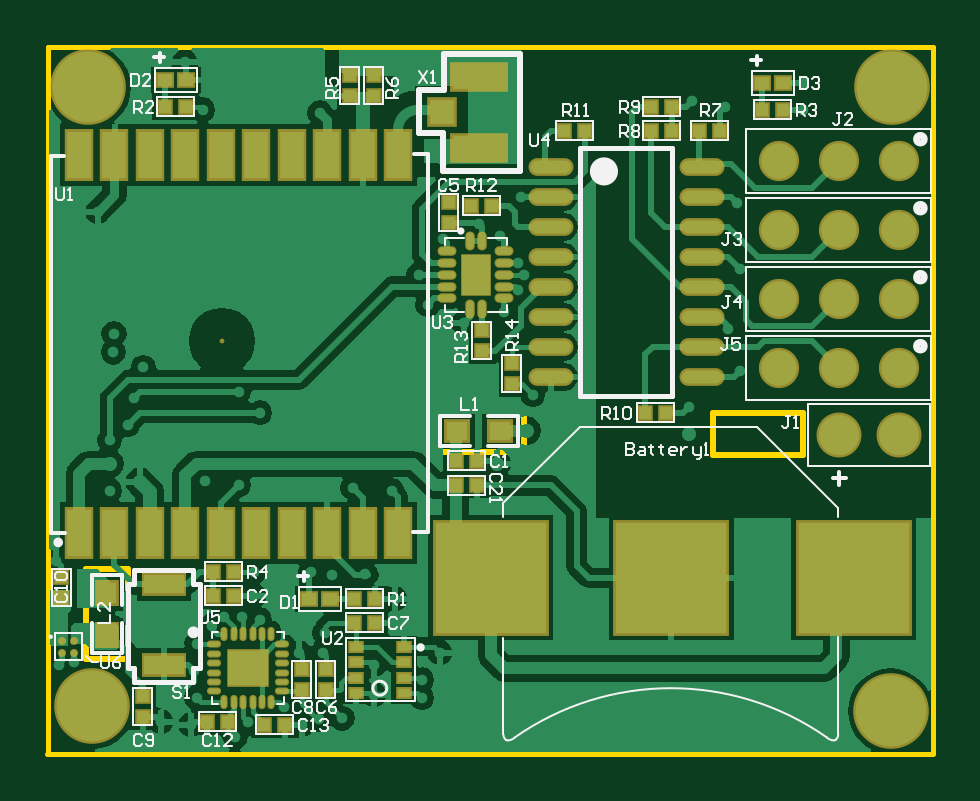
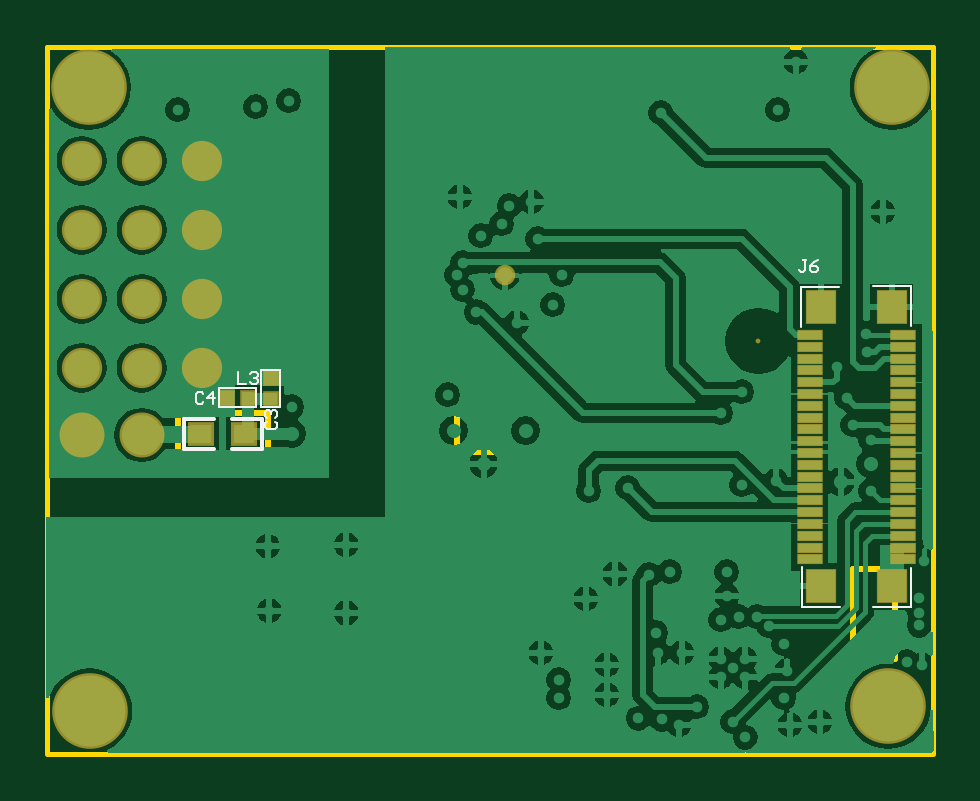
Circuit board: 10 layer files. Board 37.5 x 29.9 mm.
- drill: Navigation Board.DRL (1416 bytes)
- bottom_copper: Navigation Board.GBL (40434 bytes)
- bottom_silk: Navigation Board.GBO (3310 bytes)
- paste: Navigation Board.GBP (2677 bytes)
- bottom_mask: Navigation Board.GBS (3138 bytes)
- outline: Navigation Board.GM1 (2106 bytes)
- top_copper: Navigation Board.GTL (32925 bytes)
- top_silk: Navigation Board.GTO (19579 bytes)
- paste: Navigation Board.GTP (4254 bytes)
- top_mask: Navigation Board.GTS (5261 bytes)

=== drill: Navigation Board.DRL (1416 bytes, source withheld) ===
=== bottom_copper: Navigation Board.GBL (40434 bytes, source omitted) ===
=== bottom_silk: Navigation Board.GBO ===
%FSLAX25Y25*%
%MOIN*%
G70*
G01*
G75*
G04 Layer_Color=32896*
%ADD10C,0.01713*%
%ADD11R,0.01969X0.01969*%
%ADD12R,0.01969X0.01969*%
%ADD13O,0.02756X0.01181*%
%ADD14O,0.01181X0.02756*%
%ADD15R,0.04724X0.06693*%
%ADD16R,0.03543X0.03150*%
%ADD17R,0.03150X0.03543*%
%ADD18R,0.03937X0.07874*%
%ADD19R,0.02362X0.01969*%
%ADD20R,0.06693X0.03150*%
%ADD21C,0.00787*%
%ADD22R,0.18504X0.18504*%
%ADD23R,0.04134X0.04134*%
%ADD24R,0.08858X0.04134*%
%ADD25O,0.06693X0.02165*%
%ADD26R,0.06693X0.05906*%
%ADD27O,0.00787X0.01969*%
%ADD28O,0.01969X0.00787*%
%ADD29R,0.01969X0.01378*%
%ADD30C,0.01969*%
%ADD31C,0.01000*%
%ADD32C,0.00787*%
%ADD33C,0.02362*%
%ADD34C,0.01575*%
%ADD35C,0.05906*%
%ADD36C,0.06693*%
%ADD37C,0.01772*%
%ADD38C,0.02598*%
%ADD39C,0.02362*%
%ADD40C,0.11811*%
%ADD41R,0.04724X0.05315*%
%ADD42R,0.03937X0.01378*%
%ADD43C,0.02756*%
%ADD44R,0.04000X0.09500*%
%ADD45C,0.00394*%
%ADD46C,0.01181*%
%ADD47C,0.00984*%
%ADD48C,0.00472*%
%ADD49C,0.00591*%
%ADD50C,0.00709*%
%ADD51C,0.00276*%
%ADD52R,0.02769X0.02769*%
%ADD53R,0.02769X0.02769*%
%ADD54O,0.03150X0.01575*%
%ADD55O,0.01575X0.03150*%
%ADD56R,0.05118X0.07087*%
%ADD57R,0.04343X0.03950*%
%ADD58R,0.03950X0.04343*%
%ADD59R,0.04737X0.08674*%
%ADD60R,0.03162X0.02769*%
%ADD61R,0.07493X0.03950*%
%ADD62C,0.01339*%
%ADD63R,0.19304X0.19304*%
%ADD64R,0.04934X0.04934*%
%ADD65R,0.09658X0.04934*%
%ADD66O,0.07493X0.02965*%
%ADD67R,0.07087X0.06299*%
%ADD68O,0.01181X0.02362*%
%ADD69O,0.02362X0.01181*%
%ADD70R,0.02598X0.02008*%
%ADD71C,0.00800*%
%ADD72C,0.06706*%
%ADD73C,0.07493*%
%ADD74C,0.12611*%
%ADD75R,0.05039X0.05630*%
%ADD76R,0.04252X0.01693*%
%ADD77C,0.03398*%
D45*
X21950Y24708D02*
Y31302D01*
X15651Y24708D02*
X21950D01*
X3742Y24609D02*
X10041D01*
X3742D02*
Y31204D01*
Y78054D02*
X10041D01*
X3742Y71460D02*
Y78054D01*
X15750Y77956D02*
X22049D01*
Y71361D02*
Y77956D01*
X119100Y57900D02*
Y61100D01*
X112900Y57900D02*
X119100D01*
X112900D02*
Y61100D01*
X119100D01*
X108900Y57900D02*
X112100D01*
X108900D02*
Y64100D01*
X112100D01*
Y57900D02*
Y64100D01*
D49*
X112000Y51000D02*
X117000D01*
X112000D02*
Y56000D01*
X117000D01*
X120000Y51000D02*
X125000D01*
Y56000D01*
X120000D02*
X125000D01*
D51*
X111140Y55548D02*
X111468Y55220D01*
Y54564D01*
X111140Y54236D01*
X109828D01*
X109500Y54564D01*
Y55220D01*
X109828Y55548D01*
X111140Y56204D02*
X111468Y56532D01*
Y57188D01*
X111140Y57516D01*
X110812D01*
X110484Y57188D01*
Y56860D01*
Y57188D01*
X110156Y57516D01*
X109828D01*
X109500Y57188D01*
Y56532D01*
X109828Y56204D01*
X121688Y60140D02*
X122016Y60468D01*
X122672D01*
X123000Y60140D01*
Y58828D01*
X122672Y58500D01*
X122016D01*
X121688Y58828D01*
X120048Y58500D02*
Y60468D01*
X121032Y59484D01*
X119720D01*
X21188Y82468D02*
X21844D01*
X21516D01*
Y80828D01*
X21844Y80500D01*
X22172D01*
X22500Y80828D01*
X19220Y82468D02*
X19876Y82140D01*
X20532Y81484D01*
Y80828D01*
X20204Y80500D01*
X19548D01*
X19220Y80828D01*
Y81156D01*
X19548Y81484D01*
X20532D01*
X115900Y63768D02*
Y61800D01*
X114588D01*
X113932Y63440D02*
X113604Y63768D01*
X112948D01*
X112620Y63440D01*
Y63112D01*
X112948Y62784D01*
X113276D01*
X112948D01*
X112620Y62456D01*
Y62128D01*
X112948Y61800D01*
X113604D01*
X113932Y62128D01*
M02*

=== paste: Navigation Board.GBP ===
%FSLAX25Y25*%
%MOIN*%
G70*
G01*
G75*
G04 Layer_Color=128*
%ADD10C,0.01713*%
%ADD11R,0.01969X0.01969*%
%ADD12R,0.01969X0.01969*%
%ADD13O,0.02756X0.01181*%
%ADD14O,0.01181X0.02756*%
%ADD15R,0.04724X0.06693*%
%ADD16R,0.03543X0.03150*%
%ADD17R,0.03150X0.03543*%
%ADD18R,0.03937X0.07874*%
%ADD19R,0.02362X0.01969*%
%ADD20R,0.06693X0.03150*%
%ADD21C,0.00787*%
%ADD22R,0.18504X0.18504*%
%ADD23R,0.04134X0.04134*%
%ADD24R,0.08858X0.04134*%
%ADD25O,0.06693X0.02165*%
%ADD26R,0.06693X0.05906*%
%ADD27O,0.00787X0.01969*%
%ADD28O,0.01969X0.00787*%
%ADD29R,0.01969X0.01378*%
%ADD30C,0.01969*%
%ADD31C,0.01000*%
%ADD32C,0.00787*%
%ADD33C,0.02362*%
%ADD34C,0.01575*%
%ADD35C,0.05906*%
%ADD36C,0.06693*%
%ADD37C,0.01772*%
%ADD38C,0.02598*%
%ADD39C,0.02362*%
%ADD40C,0.11811*%
%ADD41R,0.04724X0.05315*%
%ADD42R,0.03937X0.01378*%
%ADD43C,0.02756*%
%ADD44R,0.04000X0.09500*%
%ADD45C,0.00394*%
%ADD46C,0.01181*%
%ADD47C,0.00984*%
%ADD48C,0.00472*%
%ADD49C,0.00591*%
%ADD50C,0.00709*%
%ADD51C,0.00276*%
%ADD52R,0.02769X0.02769*%
%ADD53R,0.02769X0.02769*%
%ADD54O,0.03150X0.01575*%
%ADD55O,0.01575X0.03150*%
%ADD56R,0.05118X0.07087*%
%ADD57R,0.04343X0.03950*%
%ADD58R,0.03950X0.04343*%
%ADD59R,0.04737X0.08674*%
%ADD60R,0.03162X0.02769*%
%ADD61R,0.07493X0.03950*%
%ADD62C,0.01339*%
%ADD63R,0.19304X0.19304*%
%ADD64R,0.04934X0.04934*%
%ADD65R,0.09658X0.04934*%
%ADD66O,0.07493X0.02965*%
%ADD67R,0.07087X0.06299*%
%ADD68O,0.01181X0.02362*%
%ADD69O,0.02362X0.01181*%
%ADD70R,0.02598X0.02008*%
%ADD71C,0.00800*%
%ADD72C,0.06706*%
%ADD73C,0.07493*%
%ADD74C,0.12611*%
%ADD75R,0.05039X0.05630*%
%ADD76R,0.04252X0.01693*%
%ADD77C,0.03398*%
D11*
X114220Y59500D02*
D03*
X117764D02*
D03*
D12*
X110500Y62779D02*
D03*
Y59236D02*
D03*
D16*
X115000Y53500D02*
D03*
X122087D02*
D03*
D41*
X18801Y74609D02*
D03*
X6990D02*
D03*
Y28054D02*
D03*
X18801D02*
D03*
D42*
X20671Y32582D02*
D03*
Y34550D02*
D03*
Y36519D02*
D03*
Y38487D02*
D03*
Y40456D02*
D03*
Y42424D02*
D03*
Y44393D02*
D03*
Y46361D02*
D03*
Y48330D02*
D03*
Y50298D02*
D03*
Y52267D02*
D03*
Y54235D02*
D03*
Y56204D02*
D03*
Y58172D02*
D03*
Y60141D02*
D03*
Y62109D02*
D03*
Y64078D02*
D03*
Y66046D02*
D03*
Y68015D02*
D03*
Y69984D02*
D03*
X5120Y69984D02*
D03*
Y68015D02*
D03*
Y66047D02*
D03*
Y64078D02*
D03*
Y62110D02*
D03*
Y60141D02*
D03*
Y58172D02*
D03*
Y56204D02*
D03*
Y54235D02*
D03*
Y52267D02*
D03*
Y50298D02*
D03*
Y48330D02*
D03*
Y46361D02*
D03*
Y44393D02*
D03*
Y42424D02*
D03*
Y40456D02*
D03*
Y38487D02*
D03*
Y36519D02*
D03*
Y34550D02*
D03*
Y32582D02*
D03*
Y34550D02*
D03*
M02*

=== bottom_mask: Navigation Board.GBS ===
%FSLAX25Y25*%
%MOIN*%
G70*
G01*
G75*
G04 Layer_Color=16711935*
%ADD10C,0.01713*%
%ADD11R,0.01969X0.01969*%
%ADD12R,0.01969X0.01969*%
%ADD13O,0.02756X0.01181*%
%ADD14O,0.01181X0.02756*%
%ADD15R,0.04724X0.06693*%
%ADD16R,0.03543X0.03150*%
%ADD17R,0.03150X0.03543*%
%ADD18R,0.03937X0.07874*%
%ADD19R,0.02362X0.01969*%
%ADD20R,0.06693X0.03150*%
%ADD21C,0.00787*%
%ADD22R,0.18504X0.18504*%
%ADD23R,0.04134X0.04134*%
%ADD24R,0.08858X0.04134*%
%ADD25O,0.06693X0.02165*%
%ADD26R,0.06693X0.05906*%
%ADD27O,0.00787X0.01969*%
%ADD28O,0.01969X0.00787*%
%ADD29R,0.01969X0.01378*%
%ADD30C,0.01969*%
%ADD31C,0.01000*%
%ADD32C,0.00787*%
%ADD33C,0.02362*%
%ADD34C,0.01575*%
%ADD35C,0.05906*%
%ADD36C,0.06693*%
%ADD37C,0.01772*%
%ADD38C,0.02598*%
%ADD39C,0.02362*%
%ADD40C,0.11811*%
%ADD41R,0.04724X0.05315*%
%ADD42R,0.03937X0.01378*%
%ADD43C,0.02756*%
%ADD44R,0.04000X0.09500*%
%ADD45C,0.00394*%
%ADD46C,0.01181*%
%ADD47C,0.00984*%
%ADD48C,0.00472*%
%ADD49C,0.00591*%
%ADD50C,0.00709*%
%ADD51C,0.00276*%
%ADD52R,0.02769X0.02769*%
%ADD53R,0.02769X0.02769*%
%ADD54O,0.03150X0.01575*%
%ADD55O,0.01575X0.03150*%
%ADD56R,0.05118X0.07087*%
%ADD57R,0.04343X0.03950*%
%ADD58R,0.03950X0.04343*%
%ADD59R,0.04737X0.08674*%
%ADD60R,0.03162X0.02769*%
%ADD61R,0.07493X0.03950*%
%ADD62C,0.01339*%
%ADD63R,0.19304X0.19304*%
%ADD64R,0.04934X0.04934*%
%ADD65R,0.09658X0.04934*%
%ADD66O,0.07493X0.02965*%
%ADD67R,0.07087X0.06299*%
%ADD68O,0.01181X0.02362*%
%ADD69O,0.02362X0.01181*%
%ADD70R,0.02598X0.02008*%
%ADD71C,0.00800*%
%ADD72C,0.06706*%
%ADD73C,0.07493*%
%ADD74C,0.12611*%
%ADD75R,0.05039X0.05630*%
%ADD76R,0.04252X0.01693*%
%ADD77C,0.03398*%
D52*
X114220Y59500D02*
D03*
X117764D02*
D03*
D53*
X110500Y62779D02*
D03*
Y59236D02*
D03*
D57*
X115000Y53500D02*
D03*
X122087D02*
D03*
D71*
X29200Y68984D02*
D03*
D72*
X122000Y99000D02*
D03*
X132000D02*
D03*
X142000D02*
D03*
X122000Y87500D02*
D03*
X132000D02*
D03*
X142000D02*
D03*
X122000Y76000D02*
D03*
X132000D02*
D03*
X142000D02*
D03*
X122000Y64500D02*
D03*
X132000D02*
D03*
X142000D02*
D03*
D73*
Y53300D02*
D03*
X132000D02*
D03*
D74*
X7580Y8074D02*
D03*
X140651Y7287D02*
D03*
X6891Y111224D02*
D03*
X140848D02*
D03*
D75*
X18801Y74609D02*
D03*
X6990D02*
D03*
Y28054D02*
D03*
X18801D02*
D03*
D76*
X20671Y32582D02*
D03*
Y34550D02*
D03*
Y36519D02*
D03*
Y38487D02*
D03*
Y40456D02*
D03*
Y42424D02*
D03*
Y44393D02*
D03*
Y46361D02*
D03*
Y48330D02*
D03*
Y50298D02*
D03*
Y52267D02*
D03*
Y54235D02*
D03*
Y56204D02*
D03*
Y58172D02*
D03*
Y60141D02*
D03*
Y62109D02*
D03*
Y64078D02*
D03*
Y66046D02*
D03*
Y68015D02*
D03*
Y69984D02*
D03*
X5120Y69984D02*
D03*
Y68015D02*
D03*
Y66047D02*
D03*
Y64078D02*
D03*
Y62110D02*
D03*
Y60141D02*
D03*
Y58172D02*
D03*
Y56204D02*
D03*
Y54235D02*
D03*
Y52267D02*
D03*
Y50298D02*
D03*
Y48330D02*
D03*
Y46361D02*
D03*
Y44393D02*
D03*
Y42424D02*
D03*
Y40456D02*
D03*
Y38487D02*
D03*
Y36519D02*
D03*
Y34550D02*
D03*
Y32582D02*
D03*
Y34550D02*
D03*
D77*
X71500Y79900D02*
D03*
M02*

=== outline: Navigation Board.GM1 ===
%FSLAX25Y25*%
%MOIN*%
G70*
G01*
G75*
G04 Layer_Color=16711935*
%ADD10C,0.01713*%
%ADD11R,0.01969X0.01969*%
%ADD12R,0.01969X0.01969*%
%ADD13O,0.02756X0.01181*%
%ADD14O,0.01181X0.02756*%
%ADD15R,0.04724X0.06693*%
%ADD16R,0.03543X0.03150*%
%ADD17R,0.03150X0.03543*%
%ADD18R,0.03937X0.07874*%
%ADD19R,0.02362X0.01969*%
%ADD20R,0.06693X0.03150*%
%ADD21C,0.00787*%
%ADD22R,0.18504X0.18504*%
%ADD23R,0.04134X0.04134*%
%ADD24R,0.08858X0.04134*%
%ADD25O,0.06693X0.02165*%
%ADD26R,0.06693X0.05906*%
%ADD27O,0.00787X0.01969*%
%ADD28O,0.01969X0.00787*%
%ADD29R,0.01969X0.01378*%
%ADD30C,0.01969*%
%ADD31C,0.01000*%
%ADD32C,0.00787*%
%ADD33C,0.02362*%
%ADD34C,0.01575*%
%ADD35C,0.05906*%
%ADD36C,0.06693*%
%ADD37C,0.01772*%
%ADD38C,0.02598*%
%ADD39C,0.02362*%
%ADD40C,0.11811*%
%ADD41R,0.04724X0.05315*%
%ADD42R,0.03937X0.01378*%
%ADD43C,0.02756*%
%ADD44R,0.04000X0.09500*%
%ADD45C,0.00394*%
%ADD46C,0.01181*%
%ADD47C,0.00984*%
%ADD48C,0.00472*%
%ADD49C,0.00591*%
%ADD50C,0.00709*%
%ADD51C,0.00276*%
%ADD52R,0.02769X0.02769*%
%ADD53R,0.02769X0.02769*%
%ADD54O,0.03150X0.01575*%
%ADD55O,0.01575X0.03150*%
%ADD56R,0.05118X0.07087*%
%ADD57R,0.04343X0.03950*%
%ADD58R,0.03950X0.04343*%
%ADD59R,0.04737X0.08674*%
%ADD60R,0.03162X0.02769*%
%ADD61R,0.07493X0.03950*%
%ADD62C,0.01339*%
%ADD63R,0.19304X0.19304*%
%ADD64R,0.04934X0.04934*%
%ADD65R,0.09658X0.04934*%
%ADD66O,0.07493X0.02965*%
%ADD67R,0.07087X0.06299*%
%ADD68O,0.01181X0.02362*%
%ADD69O,0.02362X0.01181*%
%ADD70R,0.02598X0.02008*%
%ADD71C,0.00800*%
%ADD72C,0.06706*%
%ADD73C,0.07493*%
%ADD74C,0.12611*%
%ADD75R,0.05039X0.05630*%
%ADD76R,0.04252X0.01693*%
%ADD77C,0.03398*%
D31*
X64500Y50500D02*
X79500D01*
X64500D02*
Y57500D01*
X79500D01*
Y50500D02*
Y57500D01*
X13500Y16000D02*
Y31000D01*
X6500Y16000D02*
X13500D01*
X6500D02*
Y31000D01*
X13500D01*
X111000Y50000D02*
X126000D01*
Y57000D01*
X111000D02*
X126000D01*
X111000Y50000D02*
Y57000D01*
D32*
X100Y200D02*
X147738D01*
X119Y117960D02*
X147740D01*
X147757Y243D02*
Y117943D01*
X119Y243D02*
Y117960D01*
M02*

=== top_copper: Navigation Board.GTL (32925 bytes, source omitted) ===
=== top_silk: Navigation Board.GTO (19579 bytes, source omitted) ===
=== paste: Navigation Board.GTP ===
%FSLAX25Y25*%
%MOIN*%
G70*
G01*
G75*
G04 Layer_Color=8421504*
%ADD10C,0.01713*%
%ADD11R,0.01969X0.01969*%
%ADD12R,0.01969X0.01969*%
%ADD13O,0.02756X0.01181*%
%ADD14O,0.01181X0.02756*%
%ADD15R,0.04724X0.06693*%
%ADD16R,0.03543X0.03150*%
%ADD17R,0.03150X0.03543*%
%ADD18R,0.03937X0.07874*%
%ADD19R,0.02362X0.01969*%
%ADD20R,0.06693X0.03150*%
%ADD21C,0.00787*%
%ADD22R,0.18504X0.18504*%
%ADD23R,0.04134X0.04134*%
%ADD24R,0.08858X0.04134*%
%ADD25O,0.06693X0.02165*%
%ADD26R,0.06693X0.05906*%
%ADD27O,0.00787X0.01969*%
%ADD28O,0.01969X0.00787*%
%ADD29R,0.01969X0.01378*%
%ADD30C,0.01969*%
%ADD31C,0.01000*%
%ADD32C,0.00787*%
%ADD33C,0.02362*%
%ADD34C,0.01575*%
%ADD35C,0.05906*%
%ADD36C,0.06693*%
%ADD37C,0.01772*%
%ADD38C,0.02598*%
%ADD39C,0.02362*%
%ADD40C,0.11811*%
%ADD41R,0.04724X0.05315*%
%ADD42R,0.03937X0.01378*%
%ADD43C,0.02756*%
%ADD44R,0.04000X0.09500*%
%ADD45C,0.00394*%
%ADD46C,0.01181*%
%ADD47C,0.00984*%
%ADD48C,0.00472*%
%ADD49C,0.00591*%
%ADD50C,0.00709*%
%ADD51C,0.00276*%
D11*
X71664Y44900D02*
D03*
X68120D02*
D03*
X68221Y49000D02*
D03*
X71764D02*
D03*
X119220Y107500D02*
D03*
X122764D02*
D03*
X19721Y108000D02*
D03*
X23264D02*
D03*
X31264Y30500D02*
D03*
X27720D02*
D03*
X31280Y26500D02*
D03*
X27736D02*
D03*
X54779Y22000D02*
D03*
X51236D02*
D03*
X36220Y5000D02*
D03*
X39764D02*
D03*
X30279Y5500D02*
D03*
X26736D02*
D03*
X51236Y26000D02*
D03*
X54779D02*
D03*
X108736Y104000D02*
D03*
X112279D02*
D03*
X100736D02*
D03*
X104279D02*
D03*
X100736Y108000D02*
D03*
X104279D02*
D03*
X99736Y57000D02*
D03*
X103279D02*
D03*
X86236Y104000D02*
D03*
X89780D02*
D03*
X74264Y91500D02*
D03*
X70720D02*
D03*
D12*
X67000Y88621D02*
D03*
Y92164D02*
D03*
X2400Y26120D02*
D03*
Y29664D02*
D03*
X16000Y6221D02*
D03*
Y9764D02*
D03*
X46500Y14279D02*
D03*
Y10736D02*
D03*
X42500Y14279D02*
D03*
Y10736D02*
D03*
X72500Y67236D02*
D03*
Y70780D02*
D03*
X77500Y65264D02*
D03*
Y61721D02*
D03*
X50500Y113264D02*
D03*
Y109721D02*
D03*
X54500Y113264D02*
D03*
Y109721D02*
D03*
D13*
X66779Y83953D02*
D03*
Y81984D02*
D03*
Y80016D02*
D03*
Y78047D02*
D03*
X76221D02*
D03*
Y80016D02*
D03*
Y81984D02*
D03*
Y83953D02*
D03*
Y76079D02*
D03*
X66779D02*
D03*
D14*
X70516Y74295D02*
D03*
X72484D02*
D03*
Y85706D02*
D03*
X70516D02*
D03*
D15*
X71500Y79900D02*
D03*
D16*
X75500Y54000D02*
D03*
X68413D02*
D03*
D17*
X10000Y27000D02*
D03*
Y19913D02*
D03*
D18*
X5378Y37000D02*
D03*
X11283D02*
D03*
X17189D02*
D03*
X23095D02*
D03*
X29000D02*
D03*
X34905D02*
D03*
X40811D02*
D03*
X46716D02*
D03*
X52622D02*
D03*
X58527D02*
D03*
X58528Y99992D02*
D03*
X52622D02*
D03*
X46716D02*
D03*
X40811D02*
D03*
X34905D02*
D03*
X29000D02*
D03*
X23095D02*
D03*
X17189D02*
D03*
X11283D02*
D03*
X5378D02*
D03*
D19*
X119236Y112000D02*
D03*
X122780D02*
D03*
X19736Y112500D02*
D03*
X23280D02*
D03*
X47280Y26000D02*
D03*
X43736D02*
D03*
D20*
X19500Y28386D02*
D03*
Y15000D02*
D03*
D21*
X2614Y18984D02*
D03*
X4583D02*
D03*
X2614Y17016D02*
D03*
X4583D02*
D03*
D22*
X104100Y29500D02*
D03*
X134512D02*
D03*
X74000D02*
D03*
D23*
X65799Y107095D02*
D03*
D24*
X72000Y101189D02*
D03*
Y113000D02*
D03*
D25*
X84000Y98000D02*
D03*
Y93000D02*
D03*
Y88000D02*
D03*
Y83000D02*
D03*
Y78000D02*
D03*
Y73000D02*
D03*
Y68000D02*
D03*
Y63000D02*
D03*
X109197Y98000D02*
D03*
Y93000D02*
D03*
Y88000D02*
D03*
Y83000D02*
D03*
Y78000D02*
D03*
Y73000D02*
D03*
Y68000D02*
D03*
Y63000D02*
D03*
D26*
X33500Y14500D02*
D03*
D27*
X29563Y20209D02*
D03*
X31138D02*
D03*
X32713D02*
D03*
X34287D02*
D03*
X35862D02*
D03*
X37437D02*
D03*
Y8791D02*
D03*
X35862D02*
D03*
X34287D02*
D03*
X32713D02*
D03*
X31138D02*
D03*
X29563D02*
D03*
D28*
X39209Y18437D02*
D03*
Y16862D02*
D03*
Y15287D02*
D03*
Y13713D02*
D03*
Y12138D02*
D03*
Y10563D02*
D03*
X27791D02*
D03*
Y12138D02*
D03*
Y13713D02*
D03*
Y15287D02*
D03*
Y16862D02*
D03*
Y18437D02*
D03*
D29*
X59571Y18000D02*
D03*
Y15441D02*
D03*
Y12882D02*
D03*
Y10323D02*
D03*
X51500D02*
D03*
Y12882D02*
D03*
Y15441D02*
D03*
Y18000D02*
D03*
M02*

=== top_mask: Navigation Board.GTS ===
%FSLAX25Y25*%
%MOIN*%
G70*
G01*
G75*
G04 Layer_Color=8388736*
%ADD10C,0.01713*%
%ADD11R,0.01969X0.01969*%
%ADD12R,0.01969X0.01969*%
%ADD13O,0.02756X0.01181*%
%ADD14O,0.01181X0.02756*%
%ADD15R,0.04724X0.06693*%
%ADD16R,0.03543X0.03150*%
%ADD17R,0.03150X0.03543*%
%ADD18R,0.03937X0.07874*%
%ADD19R,0.02362X0.01969*%
%ADD20R,0.06693X0.03150*%
%ADD21C,0.00787*%
%ADD22R,0.18504X0.18504*%
%ADD23R,0.04134X0.04134*%
%ADD24R,0.08858X0.04134*%
%ADD25O,0.06693X0.02165*%
%ADD26R,0.06693X0.05906*%
%ADD27O,0.00787X0.01969*%
%ADD28O,0.01969X0.00787*%
%ADD29R,0.01969X0.01378*%
%ADD30C,0.01969*%
%ADD31C,0.01000*%
%ADD32C,0.00787*%
%ADD33C,0.02362*%
%ADD34C,0.01575*%
%ADD35C,0.05906*%
%ADD36C,0.06693*%
%ADD37C,0.01772*%
%ADD38C,0.02598*%
%ADD39C,0.02362*%
%ADD40C,0.11811*%
%ADD41R,0.04724X0.05315*%
%ADD42R,0.03937X0.01378*%
%ADD43C,0.02756*%
%ADD44R,0.04000X0.09500*%
%ADD45C,0.00394*%
%ADD46C,0.01181*%
%ADD47C,0.00984*%
%ADD48C,0.00472*%
%ADD49C,0.00591*%
%ADD50C,0.00709*%
%ADD51C,0.00276*%
%ADD52R,0.02769X0.02769*%
%ADD53R,0.02769X0.02769*%
%ADD54O,0.03150X0.01575*%
%ADD55O,0.01575X0.03150*%
%ADD56R,0.05118X0.07087*%
%ADD57R,0.04343X0.03950*%
%ADD58R,0.03950X0.04343*%
%ADD59R,0.04737X0.08674*%
%ADD60R,0.03162X0.02769*%
%ADD61R,0.07493X0.03950*%
%ADD62C,0.01339*%
%ADD63R,0.19304X0.19304*%
%ADD64R,0.04934X0.04934*%
%ADD65R,0.09658X0.04934*%
%ADD66O,0.07493X0.02965*%
%ADD67R,0.07087X0.06299*%
%ADD68O,0.01181X0.02362*%
%ADD69O,0.02362X0.01181*%
%ADD70R,0.02598X0.02008*%
%ADD71C,0.00800*%
%ADD72C,0.06706*%
%ADD73C,0.07493*%
%ADD74C,0.12611*%
D52*
X71664Y44900D02*
D03*
X68120D02*
D03*
X68221Y49000D02*
D03*
X71764D02*
D03*
X119220Y107500D02*
D03*
X122764D02*
D03*
X19721Y108000D02*
D03*
X23264D02*
D03*
X31264Y30500D02*
D03*
X27720D02*
D03*
X31280Y26500D02*
D03*
X27736D02*
D03*
X54779Y22000D02*
D03*
X51236D02*
D03*
X36220Y5000D02*
D03*
X39764D02*
D03*
X30279Y5500D02*
D03*
X26736D02*
D03*
X51236Y26000D02*
D03*
X54779D02*
D03*
X108736Y104000D02*
D03*
X112279D02*
D03*
X100736D02*
D03*
X104279D02*
D03*
X100736Y108000D02*
D03*
X104279D02*
D03*
X99736Y57000D02*
D03*
X103279D02*
D03*
X86236Y104000D02*
D03*
X89780D02*
D03*
X74264Y91500D02*
D03*
X70720D02*
D03*
D53*
X67000Y88621D02*
D03*
Y92164D02*
D03*
X2400Y26120D02*
D03*
Y29664D02*
D03*
X16000Y6221D02*
D03*
Y9764D02*
D03*
X46500Y14279D02*
D03*
Y10736D02*
D03*
X42500Y14279D02*
D03*
Y10736D02*
D03*
X72500Y67236D02*
D03*
Y70780D02*
D03*
X77500Y65264D02*
D03*
Y61721D02*
D03*
X50500Y113264D02*
D03*
Y109721D02*
D03*
X54500Y113264D02*
D03*
Y109721D02*
D03*
D54*
X66779Y83953D02*
D03*
Y81984D02*
D03*
Y80016D02*
D03*
Y78047D02*
D03*
X76221D02*
D03*
Y80016D02*
D03*
Y81984D02*
D03*
Y83953D02*
D03*
Y76079D02*
D03*
X66779D02*
D03*
D55*
X70516Y74295D02*
D03*
X72484D02*
D03*
Y85706D02*
D03*
X70516D02*
D03*
D56*
X71500Y79900D02*
D03*
D57*
X75500Y54000D02*
D03*
X68413D02*
D03*
D58*
X10000Y27000D02*
D03*
Y19913D02*
D03*
D59*
X5378Y37000D02*
D03*
X11283D02*
D03*
X17189D02*
D03*
X23095D02*
D03*
X29000D02*
D03*
X34905D02*
D03*
X40811D02*
D03*
X46716D02*
D03*
X52622D02*
D03*
X58527D02*
D03*
X58528Y99992D02*
D03*
X52622D02*
D03*
X46716D02*
D03*
X40811D02*
D03*
X34905D02*
D03*
X29000D02*
D03*
X23095D02*
D03*
X17189D02*
D03*
X11283D02*
D03*
X5378D02*
D03*
D60*
X119236Y112000D02*
D03*
X122780D02*
D03*
X19736Y112500D02*
D03*
X23280D02*
D03*
X47280Y26000D02*
D03*
X43736D02*
D03*
D61*
X19500Y28386D02*
D03*
Y15000D02*
D03*
D62*
X2614Y18984D02*
D03*
X4583D02*
D03*
X2614Y17016D02*
D03*
X4583D02*
D03*
D63*
X104100Y29500D02*
D03*
X134512D02*
D03*
X74000D02*
D03*
D64*
X65799Y107095D02*
D03*
D65*
X72000Y101189D02*
D03*
Y113000D02*
D03*
D66*
X84000Y98000D02*
D03*
Y93000D02*
D03*
Y88000D02*
D03*
Y83000D02*
D03*
Y78000D02*
D03*
Y73000D02*
D03*
Y68000D02*
D03*
Y63000D02*
D03*
X109197Y98000D02*
D03*
Y93000D02*
D03*
Y88000D02*
D03*
Y83000D02*
D03*
Y78000D02*
D03*
Y73000D02*
D03*
Y68000D02*
D03*
Y63000D02*
D03*
D67*
X33500Y14500D02*
D03*
D68*
X29563Y20209D02*
D03*
X31138D02*
D03*
X32713D02*
D03*
X34287D02*
D03*
X35862D02*
D03*
X37437D02*
D03*
Y8791D02*
D03*
X35862D02*
D03*
X34287D02*
D03*
X32713D02*
D03*
X31138D02*
D03*
X29563D02*
D03*
D69*
X39209Y18437D02*
D03*
Y16862D02*
D03*
Y15287D02*
D03*
Y13713D02*
D03*
Y12138D02*
D03*
Y10563D02*
D03*
X27791D02*
D03*
Y12138D02*
D03*
Y13713D02*
D03*
Y15287D02*
D03*
Y16862D02*
D03*
Y18437D02*
D03*
D70*
X59571Y18000D02*
D03*
Y15441D02*
D03*
Y12882D02*
D03*
Y10323D02*
D03*
X51500D02*
D03*
Y12882D02*
D03*
Y15441D02*
D03*
Y18000D02*
D03*
D71*
X29200Y68984D02*
D03*
D72*
X122000Y99000D02*
D03*
X132000D02*
D03*
X142000D02*
D03*
X122000Y87500D02*
D03*
X132000D02*
D03*
X142000D02*
D03*
X122000Y76000D02*
D03*
X132000D02*
D03*
X142000D02*
D03*
X122000Y64500D02*
D03*
X132000D02*
D03*
X142000D02*
D03*
D73*
Y53300D02*
D03*
X132000D02*
D03*
D74*
X7580Y8074D02*
D03*
X140651Y7287D02*
D03*
X6891Y111224D02*
D03*
X140848D02*
D03*
M02*

